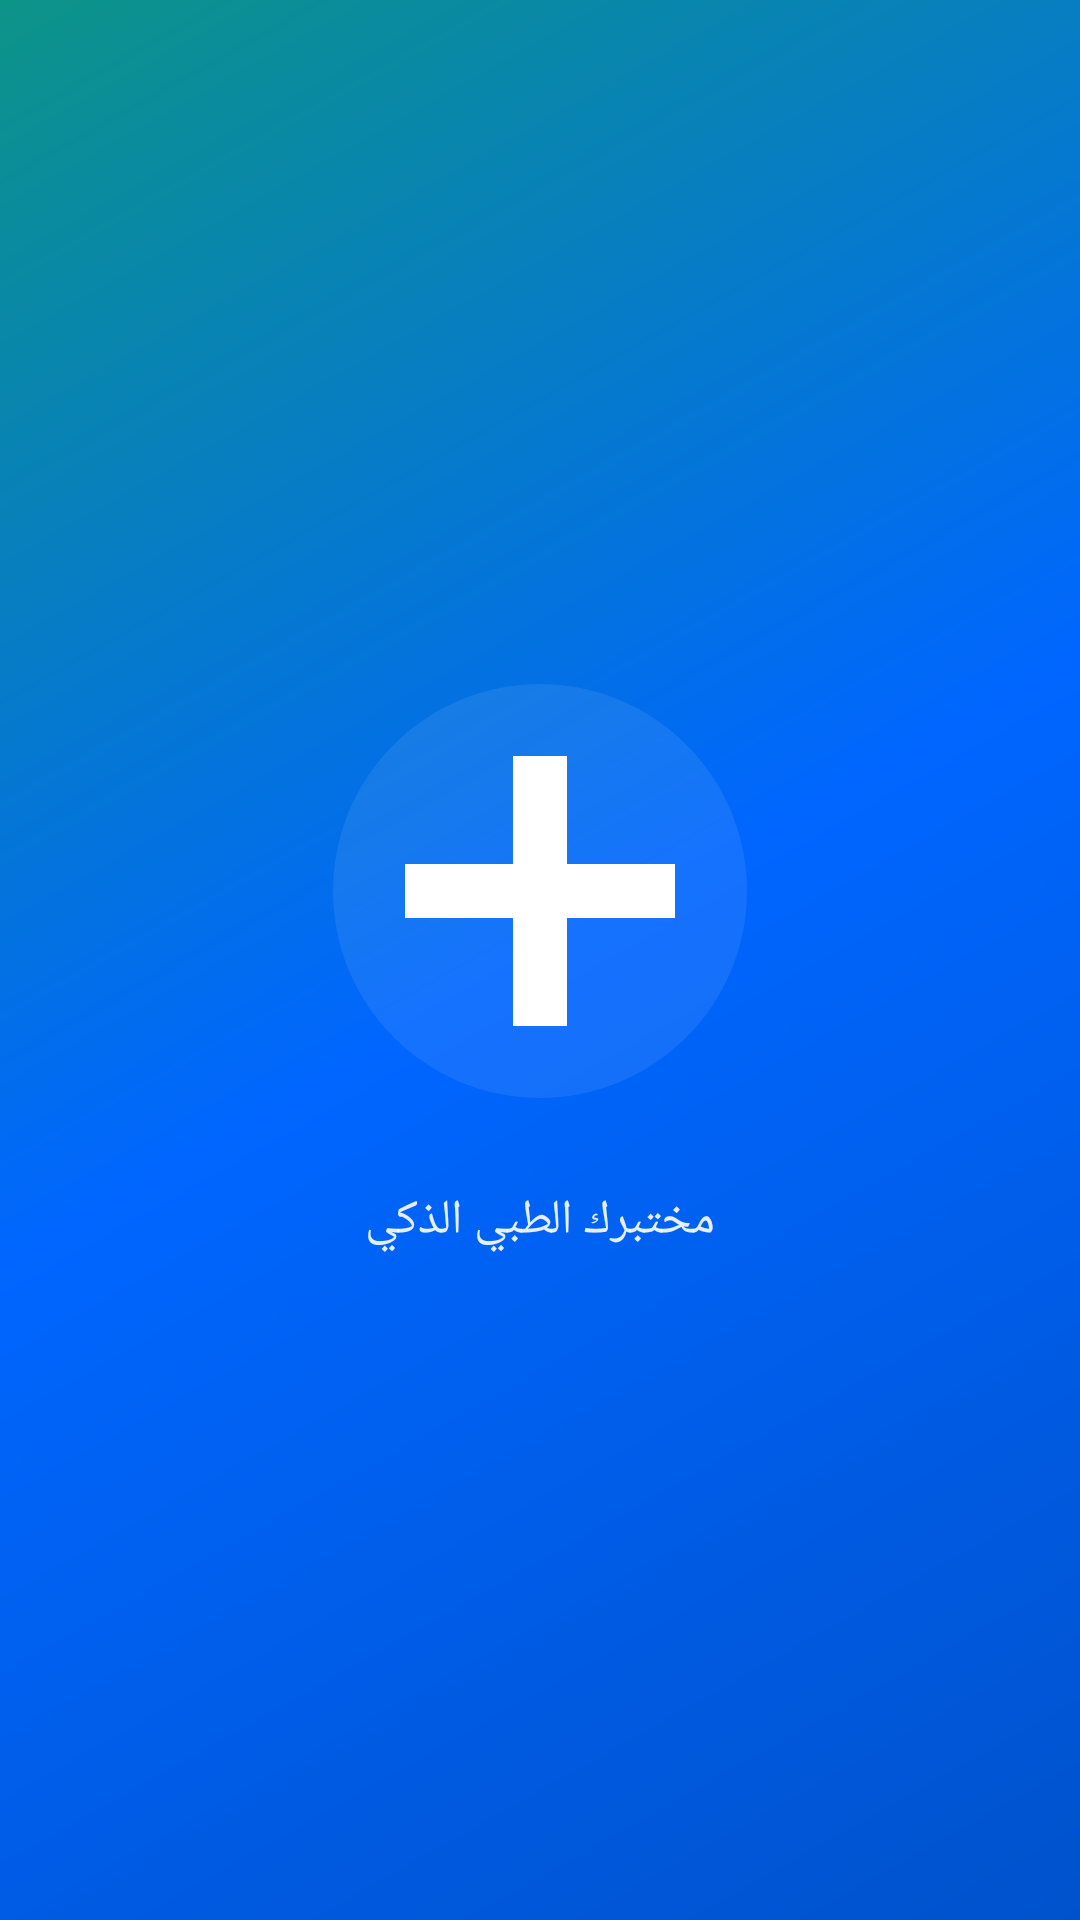

Layout XML and referenced resources for this Android screen:
<!-- AndroidManifest.xml: activity theme Theme.LabNexa.Splash -->
<!-- res/layout/activity_splash.xml -->
<?xml version="1.0" encoding="utf-8"?>
<LinearLayout xmlns:android="http://schemas.android.com/apk/res/android"
    android:layout_width="match_parent"
    android:layout_height="match_parent"
    android:gravity="center"
    android:orientation="vertical"
    android:background="@drawable/bg_splash"
    android:padding="40dp">

    
    <ImageView
        android:id="@+id/splash_logo"
        android:layout_width="150dp"
        android:layout_height="150dp"
        android:src="@drawable/ic_splash_logo"
        android:contentDescription="LabNexa Logo"
        android:scaleType="fitCenter" />

    <TextView
        android:id="@+id/splash_tagline"
        android:layout_width="wrap_content"
        android:layout_height="wrap_content"
        android:layout_marginTop="24dp"
        android:text="@string/app_tagline"
        android:textColor="#FFFFFF"
        android:textSize="16sp"
        android:fontFamily="sans-serif-medium"
        android:alpha="0.9" />

</LinearLayout>
<!-- resources referenced by this layout -->
<resources>
  <!-- drawable bg_splash (drawable) -->
  <?xml version="1.0" encoding="utf-8"?>
  <shape xmlns:android="http://schemas.android.com/apk/res/android"
      android:shape="rectangle">
      <gradient
          android:type="linear"
          android:angle="135"
          android:startColor="#0052CC"
          android:centerColor="#0066FF"
          android:endColor="#0D9488" />
  </shape>
  <!-- drawable ic_splash_logo (drawable) -->
  <vector xmlns:android="http://schemas.android.com/apk/res/android"
      android:width="150dp"
      android:height="150dp"
      android:viewportWidth="100"
      android:viewportHeight="100">
  
      
      <path
          android:fillColor="#15FFFFFF"
          android:pathData="M50,4 A46,46 0 1,0 50,96 A46,46 0 1,0 50,4 Z" />
  
      
      <path
          android:fillColor="#FFFFFFFF"
          android:pathData="M44,20 L56,20 L56,44 L80,44 L80,56 L56,56 L56,80 L44,80 L44,56 L20,56 L20,44 L44,44 Z" />
  
  </vector>
  <string name="app_tagline">مختبرك الطبي الذكي</string>
  <style name="Theme.LabNexa.Splash" parent="Theme.LabNexa">
          <item name="android:windowBackground">@drawable/bg_splash</item>
          <item name="android:windowFullscreen">true</item>
      </style>
  <style name="Theme.LabNexa" parent="android:Theme.Material.Light.NoActionBar">
          <item name="android:colorPrimary">#0066FF</item>
          <item name="android:colorPrimaryDark">#0052CC</item>
          <item name="android:colorAccent">#10B981</item>
          <item name="android:windowBackground">@android:color/white</item>
          
          <item name="android:statusBarColor">#0052CC</item>
          <item name="android:windowLightStatusBar">false</item>
      </style>
</resources>
